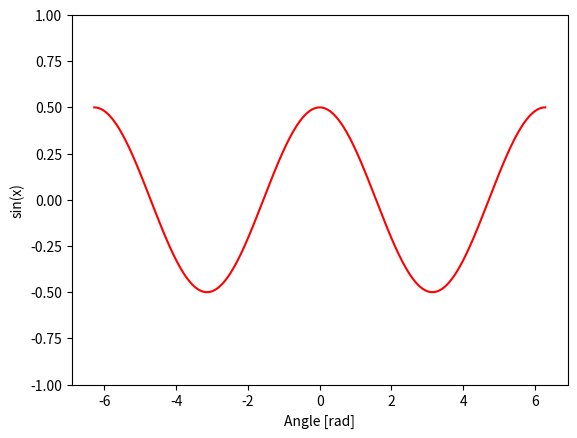

The script that saved this image:
import numpy as np

import matplotlib.pylab as plt

x = np.linspace(-2*np.pi, 2*np.pi, 401)
plt.plot(x, 0.5*np.cos(x), 'r')
plt.ylim([-1,1])
plt.xlabel('Angle [rad]')
plt.ylabel('sin(x)')
#plt.axis('tight')
plt.show()